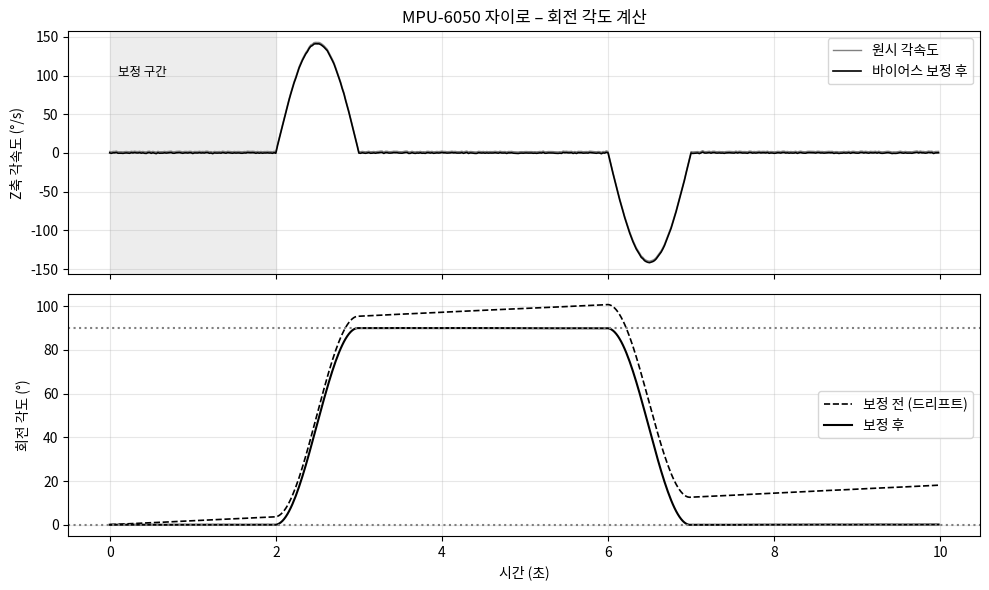

The script that saved this image:
# Colab에서 그래프의 한글이 깨지지 않도록 나눔고딕 폰트를 설정합니다. (처음 한 번 실행)
import os, subprocess
import matplotlib.pyplot as plt
import matplotlib.font_manager as fm

font_path = "/usr/share/fonts/truetype/nanum/NanumGothic.ttf"
if not os.path.exists(font_path):
    subprocess.run("apt-get -qq -y install fonts-nanum", shell=True,
                   stdout=subprocess.DEVNULL, stderr=subprocess.DEVNULL)
if os.path.exists(font_path):
    fm.fontManager.addfont(font_path)
    plt.rc("font", family="NanumGothic")
plt.rcParams["axes.unicode_minus"] = False
print("한글 폰트 설정 완료")

import time, json
from datetime import datetime
import numpy as np
import pandas as pd
import matplotlib.pyplot as plt

GYRO_SCALE = 131.0          # ±250°/s 범위

def to_int16(hi, lo):
    v = (hi << 8) | lo
    return v - 65536 if v >= 32768 else v

def bytes_to_gyro(block):
    """[XH, XL, YH, YL, ZH, ZL] → (gx, gy, gz) °/s"""
    return tuple(round(to_int16(block[i], block[i + 1]) / GYRO_SCALE, 3) for i in (0, 2, 4))

print(bytes_to_gyro([0, 0, 0, 0, 0x2F, 0xF4]))     # 0x2FF4 = 12276 → 93.7°/s

class RealMPU6050Gyro:
    PWR_MGMT_1, GYRO_XOUT_H = 0x6B, 0x43

    def __init__(self, address=0x68, bus=1):
        from smbus2 import SMBus
        self.bus, self.addr = SMBus(bus), address
        self.bus.write_byte_data(self.addr, self.PWR_MGMT_1, 0)

    def read(self):
        block = self.bus.read_i2c_block_data(self.addr, self.GYRO_XOUT_H, 6)
        gx, gy, gz = bytes_to_gyro(block)
        return {"gx": gx, "gy": gy, "gz": gz}

class VirtualMPU6050Gyro:
    BIAS = 1.8

    def __init__(self, dt=0.02, seed=19):
        self.dt, self.t = dt, 0.0
        self.rng = np.random.default_rng(seed)

    def _true_wz(self):
        t = self.t
        bump = lambda a: 90 * (np.pi / 2) * np.sin(np.pi * (t - a))     # 1초 동안 적분하면 90°
        if 2 <= t < 3: return bump(2)
        if 6 <= t < 7: return -bump(6)
        return 0.0

    def read(self):
        w = np.array([0.0, 0.0, self._true_wz()]) + self.BIAS + self.rng.normal(0, 0.3, 3)
        raw = np.clip(np.round(w * GYRO_SCALE), -32768, 32767).astype(int)
        block = []
        for v in raw:
            v &= 0xFFFF
            block += [v >> 8, v & 0xFF]
        self.t += self.dt
        gx, gy, gz = bytes_to_gyro(block)
        return {"gx": gx, "gy": gy, "gz": gz}

# 가상 센서 동작 확인 – read()를 3번 호출
test = VirtualMPU6050Gyro(dt=0.02)
for _ in range(3):
    print(test.read())

USE_REAL_SENSOR = False      # ← 라즈베리파이에 센서를 연결했다면 True 로 변경
N_SAMPLES = 500               # 측정 횟수
INTERVAL = 0.02               # 측정 간격(초)

sensor = RealMPU6050Gyro() if USE_REAL_SENSOR else VirtualMPU6050Gyro(dt=INTERVAL)

records = []
for i in range(N_SAMPLES):
    value = sensor.read()
    records.append({"time_s": round(i * INTERVAL, 4), **value})
    if USE_REAL_SENSOR:
        time.sleep(INTERVAL)

df = pd.DataFrame(records)
print(f"{len(df)}개 측정 완료 (총 {N_SAMPLES * INTERVAL / 60:.1f}분 분량)")
df.head()

df.describe().round(3)

CAL_S = 2.0
bias = df.loc[df.time_s < CAL_S, "gz"].mean()
df["gz_cal"] = df["gz"] - bias
df["angle_raw"] = (df["gz"] * INTERVAL).cumsum()
df["angle_cal"] = (df["gz_cal"] * INTERVAL).cumsum()
print(f"측정한 바이어스: {bias:.2f} °/s")
at = lambda s: df.loc[(df.time_s - s).abs().idxmin()]
print(f"4초 (90° 돌린 뒤): 보정 전 {at(4).angle_raw:6.1f}°  /  보정 후 {at(4).angle_cal:6.1f}°")
print(f"10초 (제자리)    : 보정 전 {at(9.98).angle_raw:6.1f}°  /  보정 후 {at(9.98).angle_cal:6.1f}°")
print("→ 보정하지 않으면 가만히 있어도 각도가 계속 틀어집니다(드리프트).")

fig, ax = plt.subplots(2, 1, figsize=(10, 6), sharex=True)
ax[0].plot(df.time_s, df.gz, color="gray", lw=1, label="원시 각속도")
ax[0].plot(df.time_s, df.gz_cal, "k-", lw=1.2, label="바이어스 보정 후")
ax[0].axvspan(0, CAL_S, color="0.93"); ax[0].text(0.1, 100, "보정 구간", fontsize=9)
ax[0].set_ylabel("Z축 각속도 (°/s)"); ax[0].legend(); ax[0].grid(alpha=0.3); ax[0].set_title("MPU-6050 자이로 – 회전 각도 계산")
ax[1].plot(df.time_s, df.angle_raw, "k--", lw=1.2, label="보정 전 (드리프트)")
ax[1].plot(df.time_s, df.angle_cal, "k-", lw=1.5, label="보정 후")
ax[1].axhline(90, color="gray", ls=":"); ax[1].axhline(0, color="gray", ls=":")
ax[1].set_ylabel("회전 각도 (°)"); ax[1].set_xlabel("시간 (초)"); ax[1].legend(); ax[1].grid(alpha=0.3)
plt.tight_layout(); plt.show()

csv_name = "자이로스코프_data.csv"
df.to_csv(csv_name, index=False, encoding="utf-8-sig")
print("CSV 저장:", csv_name)

def to_jsonable(v):
    if isinstance(v, (bool, np.bool_)): return bool(v)
    if isinstance(v, (int, np.integer)): return int(v)
    if isinstance(v, (float, np.floating)): return None if np.isnan(v) else round(float(v), 3)
    return str(v)

last = df.iloc[-1].to_dict()
payload = json.dumps({"device": "rpi-01", "sensor": "MPU-6050 (자이로)",
                      "time": datetime.now().isoformat(timespec="seconds"),
                      "values": {k: to_jsonable(v) for k, v in last.items()}}, ensure_ascii=False)
print("IoT 서버로 보낼 메시지(JSON):")
print(payload)

# ▼ 실제로 MQTT 브로커에 보내려면 (pip install paho-mqtt) 주석을 해제하세요.
# import paho.mqtt.client as mqtt
# client = mqtt.Client()
# client.connect("broker.hivemq.com", 1883)          # 공개 테스트 브로커
# client.publish("myclass/rpi-01/gyro", payload)
# client.disconnect()
